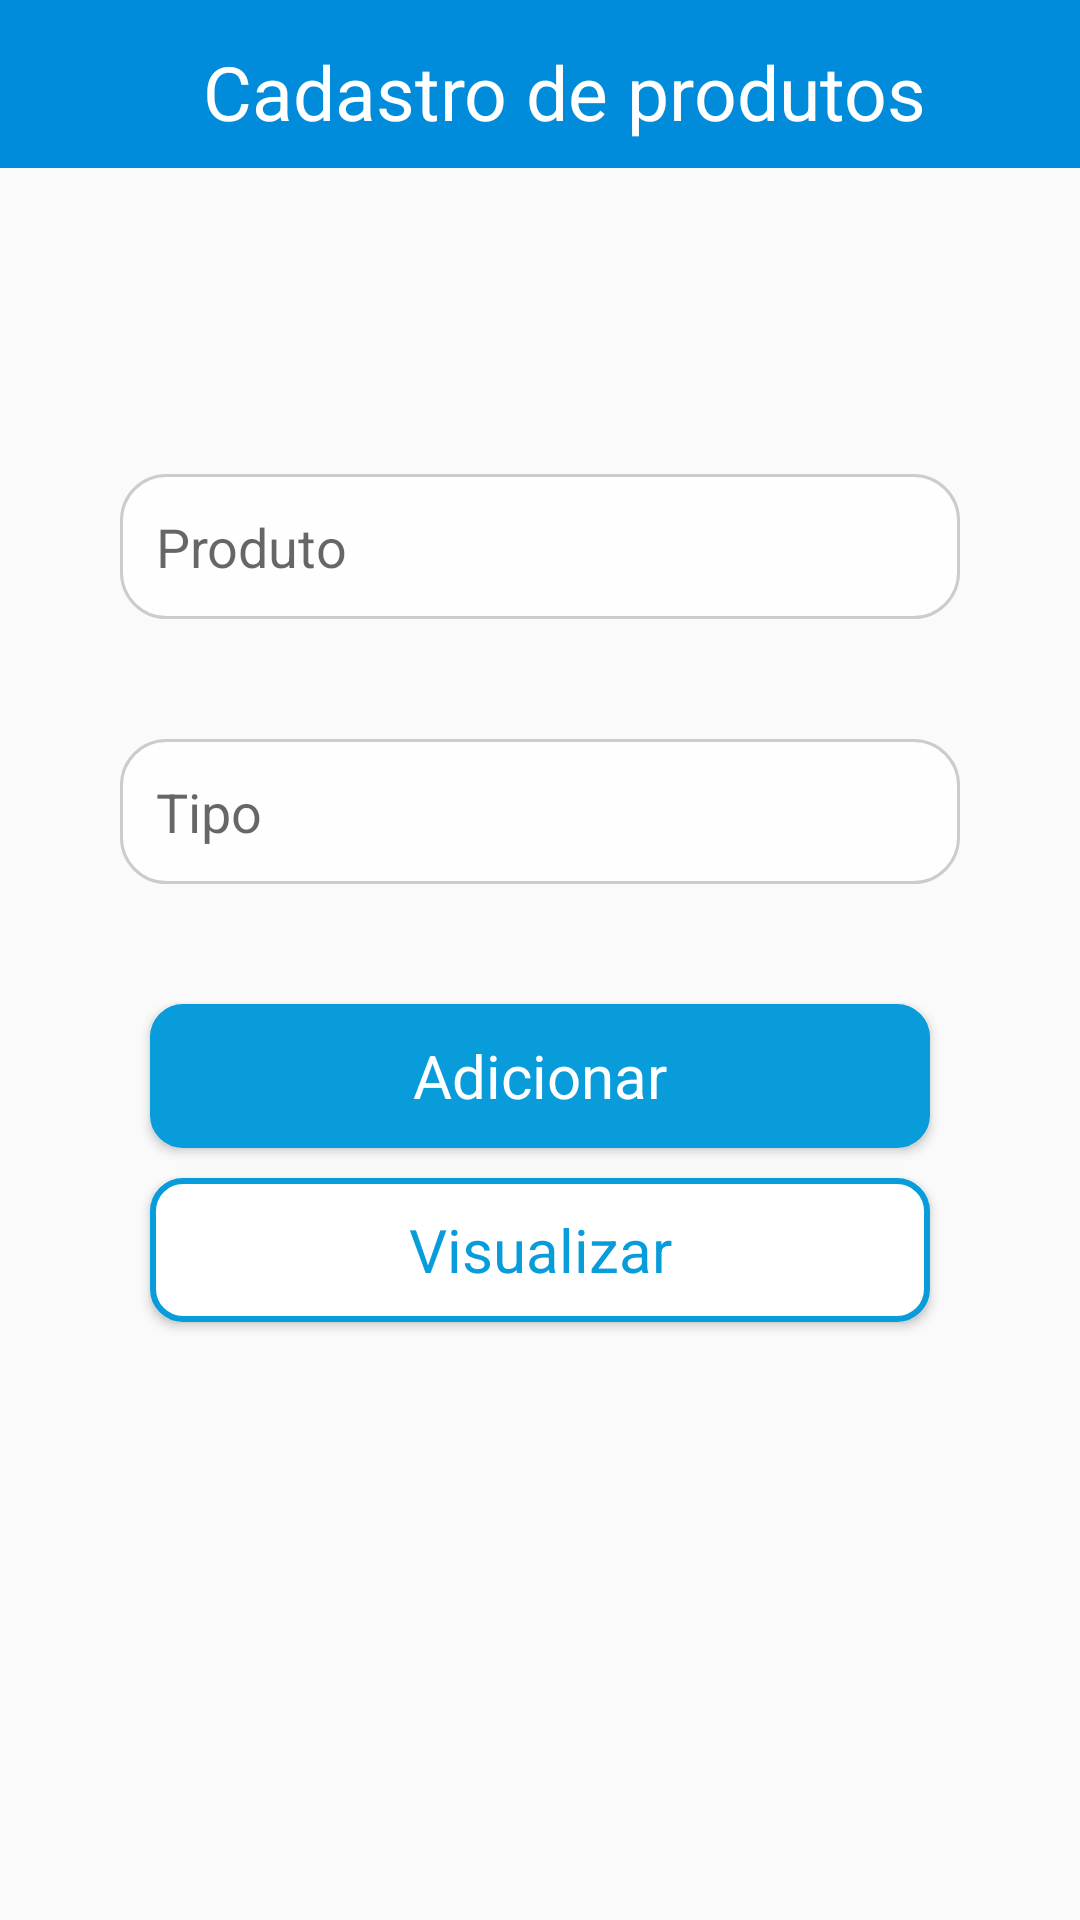

Android layout source for this screen:
<!-- AndroidManifest.xml: application theme AppTheme -->
<!-- res/layout/activity_main.xml -->
<?xml version="1.0" encoding="utf-8"?>
<LinearLayout xmlns:android="http://schemas.android.com/apk/res/android"
    xmlns:tools="http://schemas.android.com/tools"
    android:layout_width="match_parent"
    android:layout_height="match_parent"
    android:orientation="vertical"
    tools:context=".MainActivity">

    <androidx.appcompat.widget.Toolbar
        android:layout_width="match_parent"
        android:layout_height="wrap_content"
        android:background="#008CDB">

        <RelativeLayout
            android:layout_width="match_parent"
            android:layout_height="wrap_content"
            android:orientation="horizontal">

            <ImageView
                android:layout_width="41dp"
                android:layout_height="41dp"
                android:layout_alignParentLeft="true"
                android:src="@drawable/mercado" />

            <TextView
                android:layout_width="match_parent"
                android:layout_height="40dp"
                android:gravity="center|bottom"
                android:text="Cadastro de produtos"
                android:textColor="#FFFF"
                android:textSize="25sp" />
        </RelativeLayout>
    </androidx.appcompat.widget.Toolbar>

    <LinearLayout
        android:layout_width="match_parent"
        android:layout_height="match_parent"
        android:layout_marginVertical="100dp"
        android:layout_marginTop="80dp"
        android:gravity="center_horizontal"
        android:orientation="vertical">

        <EditText
            android:id="@+id/txtProduto"
            style="@style/EditTextStyle"
            android:layout_width="match_parent"
            android:layout_height="wrap_content"
            android:layout_marginLeft="40dp"
            android:layout_marginRight="40dp"
            android:hint="Produto" />

        <EditText
            android:id="@+id/txtTipo"
            style="@style/EditTextStyle"
            android:layout_width="match_parent"
            android:layout_height="wrap_content"
            android:layout_marginLeft="40dp"
            android:layout_marginTop="40dp"
            android:layout_marginRight="40dp"
            android:hint="Tipo" />

        <Button
            android:id="@+id/btnAdicionar"
            android:layout_width="match_parent"
            android:layout_height="wrap_content"
            android:layout_marginLeft="50dp"
            android:layout_marginTop="40dp"
            android:layout_marginRight="50dp"
            android:background="@drawable/botao_azul"
            android:fontFamily="sans-serif"
            android:text="Adicionar"
            android:textAllCaps="false"
            android:textColor="#FFFF"
            android:textSize="20dp" />

        <Button
            android:id="@+id/btnVisualizar"
            android:layout_width="match_parent"
            android:layout_height="wrap_content"
            android:layout_marginLeft="50dp"
            android:layout_marginTop="10dp"
            android:layout_marginRight="50dp"
            android:background="@drawable/botao_branco"
            android:fontFamily="sans-serif"
            android:text="Visualizar"
            android:textAllCaps="false"
            android:textColor="#089CDB"
            android:textSize="20dp" />

    </LinearLayout>

</LinearLayout>
<!-- resources referenced by this layout -->
<resources>
  <!-- drawable botao_azul (drawable) -->
  <?xml version="1.0" encoding="utf-8"?>
  <shape xmlns:android="http://schemas.android.com/apk/res/android"
      android:shape="rectangle"
      >
  
      <corners
          android:radius="10dp"
          />
  
      <solid
          android:color="#089CDB"
          />
  
      <stroke
          android:width="2dp"
          android:color="#089CDB"
          />
  </shape>
  <!-- drawable botao_branco (drawable) -->
  <?xml version="1.0" encoding="utf-8"?>
  <shape xmlns:android="http://schemas.android.com/apk/res/android"
      android:shape="rectangle"
      >
  
      <corners
          android:radius="10dp"
          />
  
      <solid
          android:color="@android:color/white"
          />
  
      <stroke
          android:width="2dp"
          android:color="#089CDB"
          />
  </shape>
  <style name="EditTextStyle" parent="Widget.AppCompat.EditText">
          <item name="android:textSize">18sp</item>
          <item name="android:background">@drawable/edittext_states</item>
          <item name="android:textColor">#333333</item>
          <item name="android:layout_marginRight">2dp</item>
          <item name="android:layout_marginLeft">2dp</item>
          <item name="android:layout_marginTop">2dp</item>
      </style>
  <style name="AppTheme" parent="Theme.AppCompat.Light.NoActionBar">
          
          <item name="colorPrimary">@color/colorPrimary</item>
          <item name="colorPrimaryDark">@color/colorPrimaryDark</item>
          <item name="colorAccent">@color/colorAccent</item>
      </style>
  <!-- drawable edittext_states (drawable) -->
  <?xml version="1.0" encoding="utf-8"?>
  <selector xmlns:android="http://schemas.android.com/apk/res/android">
      
      <item android:state_enabled="false">
          <shape android:shape="rectangle">
              <stroke android:width="1dp" android:color="#CCC" />
              <corners android:radius="15dp" />
              <solid android:color="#E0E0E0" />
              <padding android:left="12dp" android:top="12dp" android:right="12dp" android:bottom="12dp"/>
          </shape>
      </item>
      
      <item android:state_pressed="true" android:state_enabled="true">
          <shape android:shape="rectangle">
              <stroke android:width="1dp" android:color="#CCC" />
              <corners android:radius="15dp"/>
              <solid android:color="#FEFEFE" />
              <padding android:left="12dp" android:top="12dp" android:right="12dp" android:bottom="12dp"/>
          </shape>
      </item>
      
      <item android:state_focused="true" android:state_enabled="true">
          <shape android:shape="rectangle">
              <stroke android:width="1dp" android:color="#009933" />
              <corners android:radius="15dp" />
              <solid android:color="#FEFEFE" />
              <padding android:left="12dp" android:top="12dp" android:right="12dp" android:bottom="12dp"/>
          </shape>
      </item>
      
      <item android:state_enabled="true">
          <shape android:shape="rectangle">
              <stroke android:width="1dp" android:color="#CCC" />
              <corners android:radius="15dp" />
              <solid android:color="#FEFEFE" />
              <padding android:left="12dp" android:top="12dp" android:right="12dp" android:bottom="12dp"/>
          </shape>
      </item>
  </selector>
  <!-- not gathered from this repository: default colours our renderer supplied (Android Studio template values) -->
  <color name="colorPrimary">#FF6200EE</color>
  <color name="colorPrimaryDark">#FF3700B3</color>
  <color name="colorAccent">#FF03DAC5</color>
</resources>
